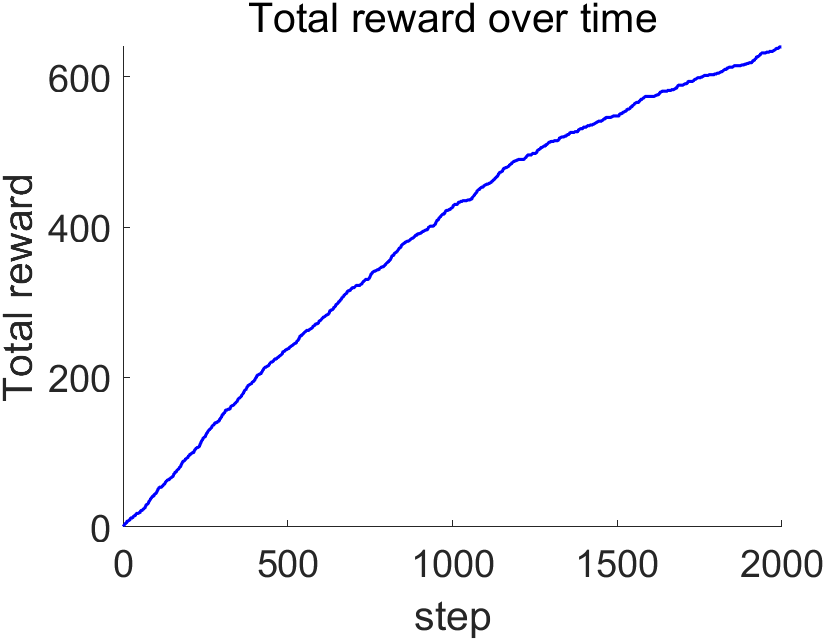

Data behind this chart, as committed beside it:
, 0
0, 0
1, 1
2, 2
3, 2
4, 3
5, 3
6, 4
7, 5
8, 5
9, 5
10, 5
11, 6
12, 7
13, 8
14, 8
15, 8
16, 8
17, 9
18, 9
19, 9
20, 9
21, 10
22, 11
23, 12
24, 12
25, 12
26, 12
27, 12
28, 12
29, 12
30, 13
31, 14
32, 14
33, 15
34, 15
35, 15
36, 15
37, 15
38, 16
39, 17
40, 17
41, 18
42, 18
43, 18
44, 18
45, 18
46, 18
47, 19
48, 19
49, 19
50, 19
51, 19
52, 20
53, 21
54, 22
55, 22
56, 22
57, 22
58, 22
59, 23
... 1,940 more rows
